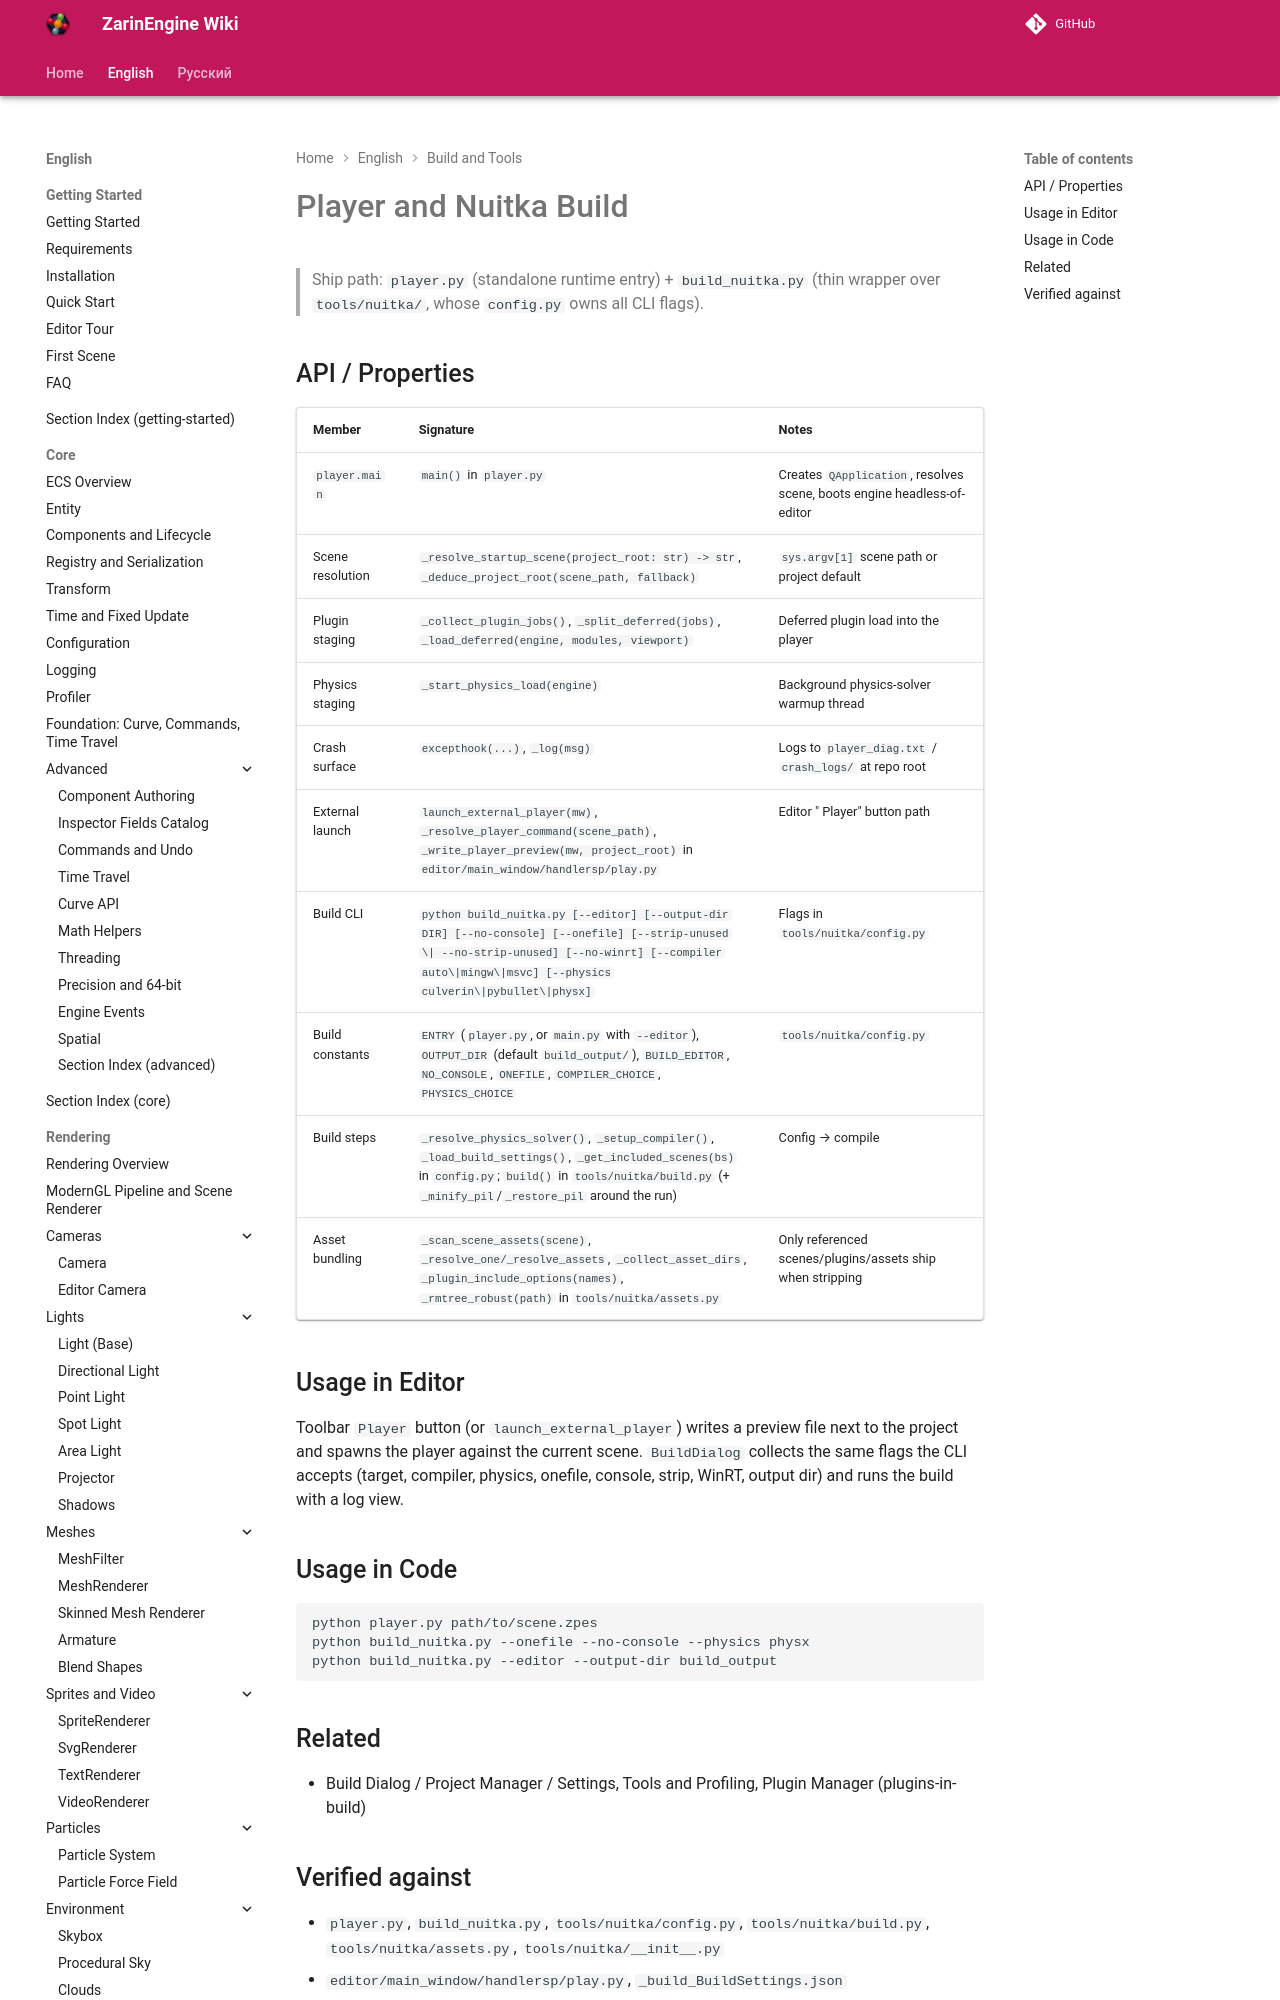

repository: EgorKonstrukt/ZarinEngineWiki · page: en/build/player-nuitka/index.html · generator: mkdocs

# Player and Nuitka Build

> Ship path: `player.py` (standalone runtime entry) + `build_nuitka.py` (thin wrapper over `tools/nuitka/`, whose `config.py` owns all CLI flags).

## API / Properties

| Member | Signature | Notes |
|---|---|---|
| `player.main` | `main()` in `player.py` | Creates `QApplication`, resolves scene, boots engine headless-of-editor |
| Scene resolution | `_resolve_startup_scene(project_root: str) -> str`, `_deduce_project_root(scene_path, fallback)` | `sys.argv[1]` scene path or project default |
| Plugin staging | `_collect_plugin_jobs()`, `_split_deferred(jobs)`, `_load_deferr
